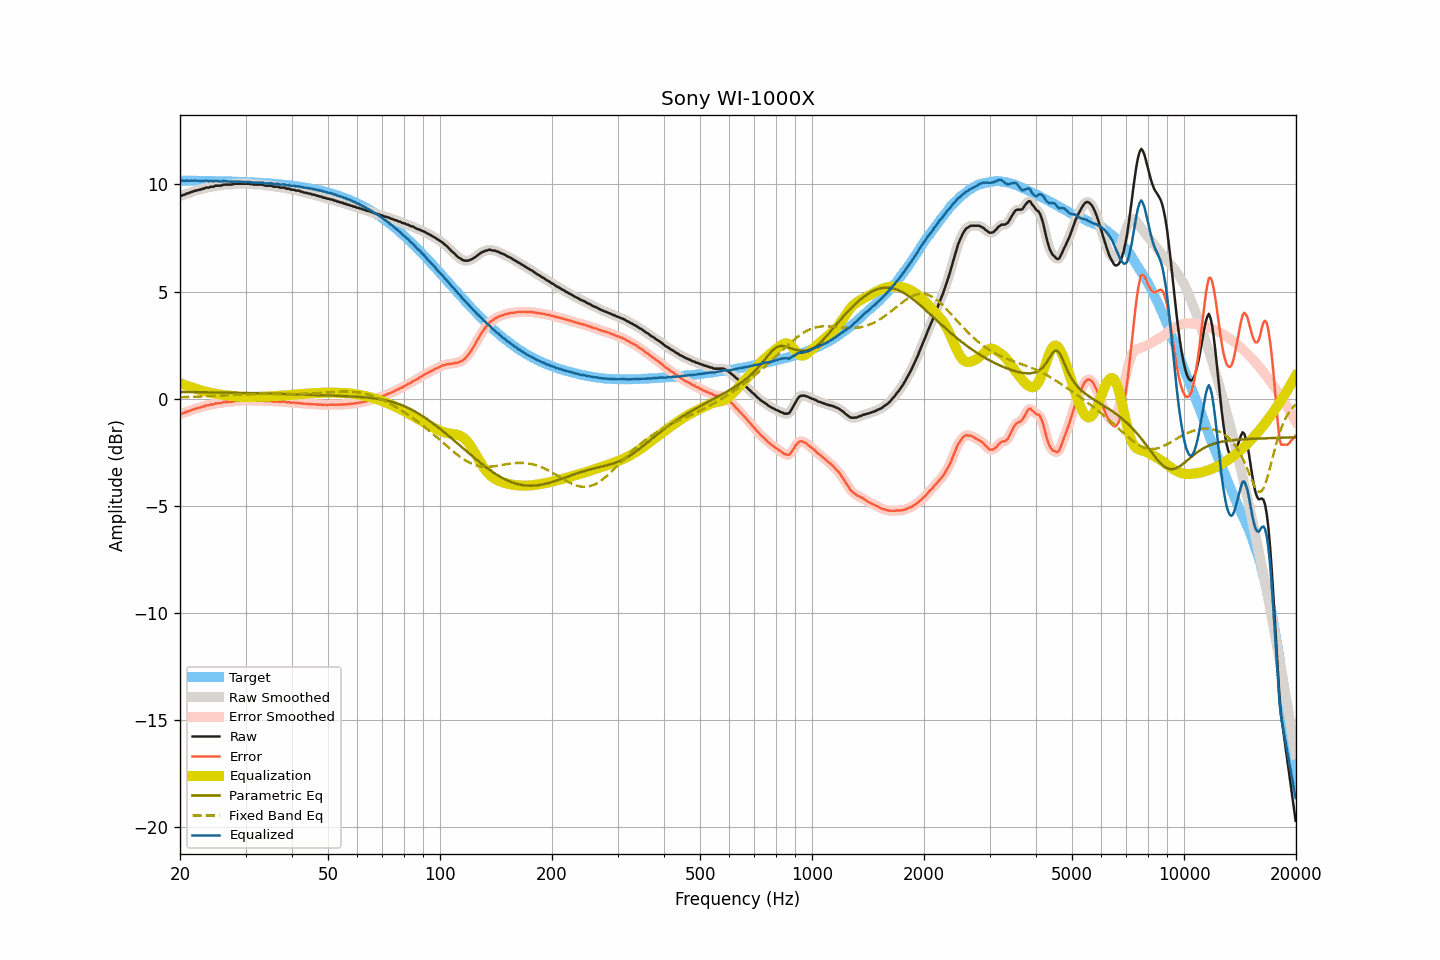

Source data for this figure (header and first rows):
frequency, raw, smoothed, error, error_smoothed, equalization, parametric_eq, fixed_band_eq, equalized_raw, equalized_smoothed, target
20.00, 9.47, 9.47, -0.71, -0.72, 0.72, 0.32, 0.07, 10.20, 10.19, 10.18
20.20, 9.47, 9.49, -0.71, -0.70, 0.70, 0.32, 0.07, 10.17, 10.18, 10.18
20.40, 9.51, 9.51, -0.67, -0.67, 0.67, 0.31, 0.07, 10.18, 10.18, 10.18
20.61, 9.52, 9.53, -0.66, -0.65, 0.64, 0.31, 0.08, 10.16, 10.17, 10.18
20.81, 9.57, 9.56, -0.61, -0.62, 0.61, 0.31, 0.08, 10.19, 10.17, 10.18
21.02, 9.58, 9.59, -0.59, -0.59, 0.59, 0.31, 0.08, 10.17, 10.17, 10.18
21.23, 9.61, 9.61, -0.56, -0.56, 0.56, 0.31, 0.08, 10.17, 10.18, 10.18
21.44, 9.64, 9.64, -0.53, -0.54, 0.54, 0.31, 0.09, 10.18, 10.18, 10.18
21.66, 9.66, 9.67, -0.51, -0.51, 0.51, 0.31, 0.09, 10.17, 10.18, 10.17
21.87, 9.70, 9.69, -0.47, -0.48, 0.48, 0.31, 0.09, 10.19, 10.18, 10.17
22.09, 9.71, 9.72, -0.46, -0.46, 0.46, 0.31, 0.09, 10.17, 10.18, 10.17
22.31, 9.73, 9.73, -0.44, -0.44, 0.44, 0.31, 0.10, 10.17, 10.17, 10.17
22.54, 9.75, 9.75, -0.42, -0.42, 0.41, 0.31, 0.10, 10.17, 10.17, 10.17
22.76, 9.76, 9.77, -0.41, -0.40, 0.39, 0.30, 0.10, 10.16, 10.16, 10.17
22.99, 9.80, 9.79, -0.37, -0.37, 0.37, 0.30, 0.11, 10.18, 10.17, 10.17
23.22, 9.80, 9.82, -0.36, -0.35, 0.35, 0.30, 0.11, 10.16, 10.17, 10.17
23.45, 9.85, 9.84, -0.31, -0.33, 0.33, 0.30, 0.11, 10.19, 10.17, 10.17
23.69, 9.85, 9.85, -0.31, -0.31, 0.31, 0.30, 0.12, 10.17, 10.17, 10.16
23.92, 9.85, 9.87, -0.31, -0.29, 0.29, 0.30, 0.12, 10.15, 10.17, 10.16
24.16, 9.89, 9.88, -0.27, -0.29, 0.28, 0.30, 0.13, 10.17, 10.15, 10.16
24.40, 9.89, 9.89, -0.27, -0.27, 0.26, 0.30, 0.13, 10.16, 10.16, 10.16
24.65, 9.89, 9.91, -0.27, -0.24, 0.25, 0.30, 0.13, 10.14, 10.16, 10.16
24.89, 9.94, 9.93, -0.21, -0.23, 0.23, 0.29, 0.14, 10.18, 10.16, 10.16
25.14, 9.94, 9.94, -0.21, -0.22, 0.22, 0.29, 0.14, 10.16, 10.16, 10.16
25.39, 9.94, 9.94, -0.21, -0.21, 0.21, 0.29, 0.14, 10.15, 10.15, 10.15
25.65, 9.94, 9.95, -0.21, -0.20, 0.19, 0.29, 0.15, 10.14, 10.14, 10.15
25.91, 9.95, 9.96, -0.20, -0.19, 0.18, 0.29, 0.15, 10.13, 10.15, 10.15
26.16, 9.99, 9.98, -0.15, -0.17, 0.17, 0.29, 0.16, 10.17, 10.15, 10.15
26.43, 9.99, 9.99, -0.15, -0.15, 0.16, 0.29, 0.16, 10.16, 10.16, 10.15
26.69, 9.99, 10.00, -0.15, -0.15, 0.16, 0.28, 0.16, 10.15, 10.15, 10.14
26.96, 9.99, 9.99, -0.15, -0.15, 0.15, 0.28, 0.17, 10.14, 10.14, 10.14
27.23, 9.99, 9.99, -0.15, -0.15, 0.14, 0.28, 0.17, 10.13, 10.13, 10.14
27.50, 9.99, 10.00, -0.14, -0.14, 0.13, 0.28, 0.18, 10.12, 10.13, 10.14
27.77, 10.01, 10.01, -0.12, -0.12, 0.12, 0.28, 0.18, 10.13, 10.13, 10.13
28.05, 10.02, 10.02, -0.11, -0.11, 0.11, 0.28, 0.18, 10.14, 10.14, 10.13
28.33, 10.03, 10.03, -0.10, -0.10, 0.11, 0.28, 0.19, 10.14, 10.14, 10.13
28.62, 10.03, 10.03, -0.09, -0.09, 0.10, 0.27, 0.19, 10.13, 10.13, 10.13
28.90, 10.03, 10.03, -0.09, -0.09, 0.09, 0.27, 0.19, 10.12, 10.12, 10.12
29.19, 10.03, 10.03, -0.09, -0.09, 0.08, 0.27, 0.20, 10.12, 10.12, 10.12
29.48, 10.03, 10.03, -0.08, -0.08, 0.08, 0.27, 0.20, 10.11, 10.11, 10.12
29.78, 10.03, 10.03, -0.08, -0.08, 0.08, 0.27, 0.20, 10.11, 10.11, 10.11
30.08, 10.03, 10.03, -0.08, -0.08, 0.08, 0.27, 0.20, 10.11, 10.11, 10.11
30.38, 10.03, 10.03, -0.08, -0.08, 0.08, 0.26, 0.21, 10.11, 10.11, 10.11
30.68, 10.03, 10.03, -0.07, -0.08, 0.08, 0.26, 0.21, 10.12, 10.11, 10.10
30.99, 10.01, 10.02, -0.09, -0.08, 0.08, 0.26, 0.21, 10.10, 10.10, 10.10
31.30, 10.01, 10.01, -0.08, -0.09, 0.08, 0.26, 0.21, 10.10, 10.09, 10.10
31.61, 9.99, 10.00, -0.10, -0.10, 0.09, 0.26, 0.21, 10.08, 10.08, 10.09
31.93, 9.99, 9.99, -0.10, -0.10, 0.09, 0.26, 0.21, 10.08, 10.08, 10.09
32.24, 9.99, 9.99, -0.09, -0.09, 0.09, 0.25, 0.21, 10.08, 10.08, 10.08
32.57, 9.99, 10.00, -0.09, -0.09, 0.09, 0.25, 0.21, 10.09, 10.09, 10.08
32.89, 9.99, 9.99, -0.08, -0.08, 0.09, 0.25, 0.22, 10.09, 10.09, 10.08
33.22, 9.99, 9.98, -0.08, -0.09, 0.09, 0.25, 0.22, 10.09, 10.08, 10.07
33.55, 9.97, 9.97, -0.09, -0.10, 0.10, 0.25, 0.22, 10.07, 10.07, 10.07
33.89, 9.94, 9.95, -0.12, -0.11, 0.10, 0.24, 0.22, 10.04, 10.05, 10.06
34.23, 9.94, 9.94, -0.11, -0.11, 0.10, 0.24, 0.22, 10.05, 10.05, 10.06
34.57, 9.94, 9.95, -0.11, -0.11, 0.11, 0.24, 0.22, 10.05, 10.05, 10.05
34.92, 9.94, 9.94, -0.10, -0.10, 0.11, 0.24, 0.22, 10.06, 10.05, 10.05
35.27, 9.94, 9.93, -0.10, -0.11, 0.12, 0.24, 0.22, 10.06, 10.04, 10.04
35.62, 9.89, 9.91, -0.14, -0.12, 0.12, 0.23, 0.21, 10.02, 10.03, 10.03
35.97, 9.89, 9.90, -0.13, -0.13, 0.13, 0.23, 0.21, 10.02, 10.02, 10.03
... 635 more rows
